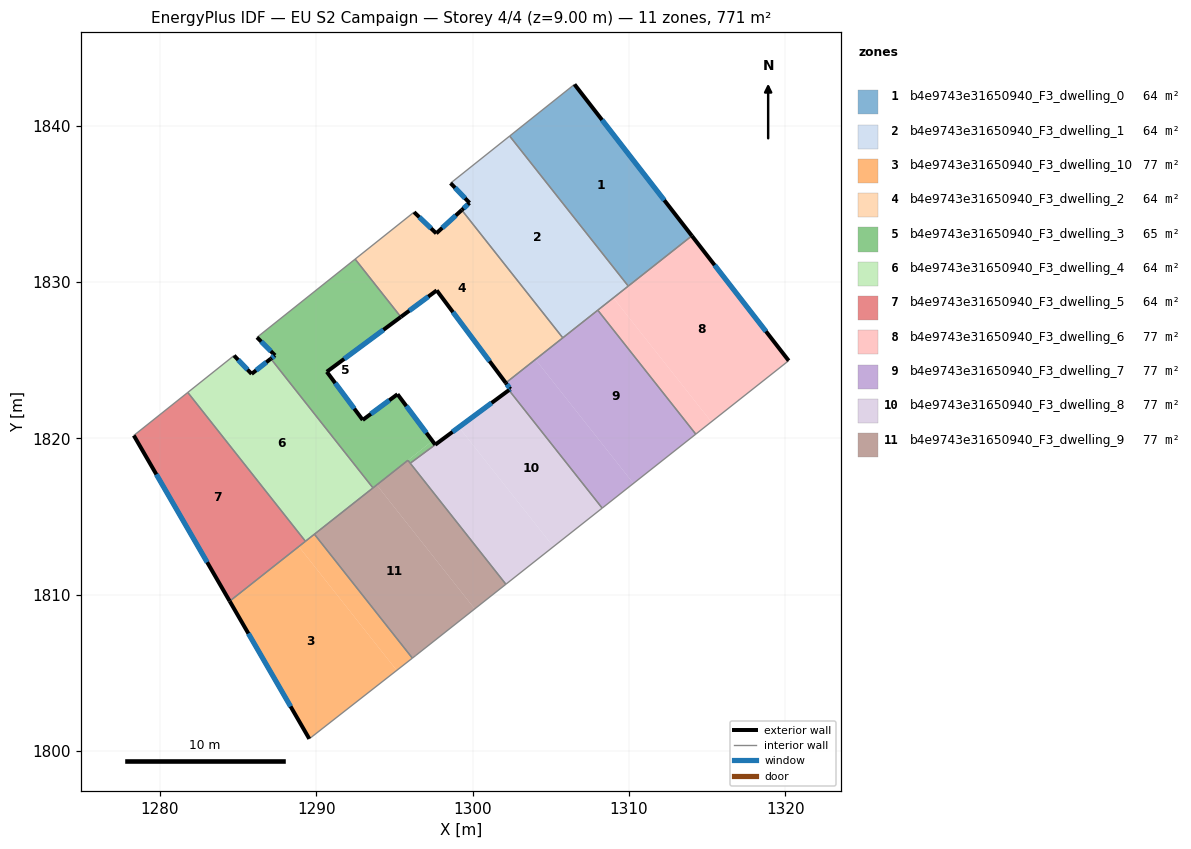
=== STOREY PLAN SPEC (per zone: floor XY polygon, exterior-wall plan segments, windows/doors) ===
zone 1: b4e9743e31650940_F3_dwelling_0  (64.2 m²)
  floor: (1306.52, 1842.64) (1314.03, 1832.96) (1309.96, 1829.74) (1302.37, 1839.34)
  exterior wall: (1314.03, 1832.96) – (1306.52, 1842.64)  [12.3 m]
    window: (1312.27, 1835.23) – (1308.28, 1840.37)  [10.3 m²]
  interior walls: 3
zone 2: b4e9743e31650940_F3_dwelling_1  (64.2 m²)
  floor: (1302.37, 1839.34) (1309.96, 1829.74) (1305.77, 1826.43) (1299.31, 1834.61) (1299.81, 1835.06) (1298.59, 1836.33)
  exterior wall: (1299.81, 1835.06) – (1299.31, 1834.61)  [0.7 m]
    window: (1299.69, 1834.95) – (1299.43, 1834.71)  [0.6 m²]
  exterior wall: (1298.59, 1836.33) – (1299.81, 1835.06)  [1.8 m]
    window: (1298.88, 1836.03) – (1299.52, 1835.36)  [1.5 m²]
  interior walls: 5
zone 3: b4e9743e31650940_F3_dwelling_10  (77.1 m²)
  floor: (1288.89, 1813.08) (1295.15, 1805.16) (1289.56, 1800.78) (1284.46, 1809.58)
  floor: (1289.88, 1813.87) (1296.15, 1805.94) (1295.15, 1805.16) (1288.89, 1813.08)
  exterior wall: (1284.46, 1809.58) – (1289.56, 1800.78)  [10.2 m]
    window: (1285.66, 1807.52) – (1288.36, 1802.85)  [8.6 m²]
  interior walls: 4
zone 4: b4e9743e31650940_F3_dwelling_2  (64.2 m²)
  floor: (1299.31, 1834.61) (1305.77, 1826.43) (1302.13, 1823.55) (1297.71, 1829.46) (1295.41, 1827.77) (1292.49, 1831.47) (1296.26, 1834.47) (1297.68, 1833.11)
  exterior wall: (1297.71, 1829.46) – (1302.13, 1823.55)  [7.4 m]
    window: (1298.75, 1828.08) – (1301.09, 1824.94)  [6.2 m²]
  exterior wall: (1295.41, 1827.77) – (1297.71, 1829.46)  [2.9 m]
    window: (1295.95, 1828.16) – (1297.17, 1829.07)  [2.4 m²]
  exterior wall: (1297.68, 1833.11) – (1296.26, 1834.47)  [2.0 m]
    window: (1297.35, 1833.43) – (1296.59, 1834.15)  [1.7 m²]
  exterior wall: (1299.31, 1834.61) – (1297.68, 1833.11)  [2.2 m]
    window: (1298.93, 1834.26) – (1298.06, 1833.46)  [1.9 m²]
  interior walls: 4
zone 5: b4e9743e31650940_F3_dwelling_3  (64.8 m²)
  floor: (1295.41, 1827.77) (1290.68, 1824.26) (1292.97, 1821.18) (1295.20, 1822.82) (1297.43, 1819.83) (1293.63, 1816.83) (1287.09, 1825.09) (1287.36, 1825.31) (1286.21, 1826.46) (1292.49, 1831.47)
  floor: (1297.43, 1819.83) (1297.61, 1819.59) (1296.01, 1818.41) (1295.86, 1818.60)
  exterior wall: (1287.36, 1825.31) – (1287.09, 1825.09)  [0.3 m]
    window: (1287.30, 1825.26) – (1287.16, 1825.15)  [0.3 m²]
  exterior wall: (1286.21, 1826.46) – (1287.36, 1825.31)  [1.6 m]
    window: (1286.48, 1826.19) – (1287.09, 1825.58)  [1.4 m²]
  exterior wall: (1290.68, 1824.26) – (1295.41, 1827.77)  [5.9 m]
    window: (1291.79, 1825.08) – (1294.30, 1826.94)  [5.0 m²]
  exterior wall: (1292.97, 1821.18) – (1290.68, 1824.26)  [3.8 m]
    window: (1292.43, 1821.90) – (1291.22, 1823.53)  [3.2 m²]
  exterior wall: (1295.20, 1822.82) – (1292.97, 1821.18)  [2.8 m]
    window: (1294.68, 1822.44) – (1293.50, 1821.56)  [2.3 m²]
  exterior wall: (1297.61, 1819.59) – (1295.20, 1822.82)  [4.0 m]
    window: (1297.05, 1820.35) – (1295.77, 1822.06)  [3.4 m²]
  interior walls: 6
zone 6: b4e9743e31650940_F3_dwelling_4  (64.2 m²)
  floor: (1287.09, 1825.09) (1293.63, 1816.83) (1289.31, 1813.41) (1281.78, 1822.94) (1284.74, 1825.30) (1285.86, 1824.12)
  exterior wall: (1285.86, 1824.12) – (1284.74, 1825.30)  [1.6 m]
    window: (1285.60, 1824.40) – (1285.01, 1825.02)  [1.4 m²]
  exterior wall: (1287.09, 1825.09) – (1285.86, 1824.12)  [1.6 m]
    window: (1286.81, 1824.87) – (1286.15, 1824.35)  [1.3 m²]
  interior walls: 5
zone 7: b4e9743e31650940_F3_dwelling_5  (64.2 m²)
  floor: (1281.78, 1822.94) (1289.31, 1813.41) (1284.46, 1809.58) (1278.33, 1820.18)
  exterior wall: (1278.33, 1820.18) – (1284.46, 1809.58)  [12.2 m]
    window: (1279.77, 1817.69) – (1283.02, 1812.07)  [10.3 m²]
  interior walls: 3
zone 8: b4e9743e31650940_F3_dwelling_6  (77.1 m²)
  floor: (1314.03, 1832.96) (1320.22, 1824.97) (1315.28, 1821.06) (1309.01, 1828.99)
  floor: (1309.01, 1828.99) (1315.28, 1821.06) (1314.28, 1820.27) (1308.01, 1828.20)
  exterior wall: (1320.22, 1824.97) – (1314.03, 1832.96)  [10.1 m]
    window: (1318.77, 1826.84) – (1315.49, 1831.08)  [8.5 m²]
  interior walls: 4
zone 9: b4e9743e31650940_F3_dwelling_7  (77.1 m²)
  floor: (1304.02, 1825.05) (1310.29, 1817.12) (1308.29, 1815.54) (1302.33, 1823.08) (1302.42, 1823.15) (1302.13, 1823.55)
  floor: (1308.01, 1828.20) (1314.28, 1820.27) (1310.29, 1817.12) (1304.02, 1825.05) (1302.13, 1823.55)
  exterior wall: (1302.13, 1823.55) – (1302.42, 1823.15)  [0.5 m]
    window: (1302.19, 1823.45) – (1302.35, 1823.25)  [0.4 m²]
  exterior wall: (1302.42, 1823.15) – (1302.33, 1823.08)  [0.1 m]
    window: (1302.40, 1823.14) – (1302.35, 1823.10)  [0.1 m²]
  interior walls: 5
zone 10: b4e9743e31650940_F3_dwelling_8  (76.5 m²)
  floor: (1302.33, 1823.08) (1308.29, 1815.54) (1305.17, 1813.07) (1299.13, 1820.71)
  floor: (1299.13, 1820.71) (1305.17, 1813.07) (1302.13, 1810.67) (1296.01, 1818.41)
  exterior wall: (1302.33, 1823.08) – (1297.61, 1819.59)  [5.9 m]
    window: (1301.22, 1822.27) – (1298.72, 1820.41)  [4.9 m²]
  interior walls: 4
zone 11: b4e9743e31650940_F3_dwelling_9  (77.1 m²)
  floor: (1295.86, 1818.60) (1302.13, 1810.67) (1300.14, 1809.09) (1293.87, 1817.02)
  floor: (1302.13, 1810.67) (1296.37, 1806.11) (1296.15, 1805.94) (1289.88, 1813.87) (1293.87, 1817.02) (1300.14, 1809.09)
  interior walls: 7

=== DERIVED (storey summary) ===
Building: EU S2 Campaign
Storey: 4 of 4  (floor level z = 9.00 m)
Storey gross floor area: 770.8 m²
Zones on this storey: 11
  - b4e9743e31650940_F3_dwelling_0: floor 64.2 m²; exterior wall 12.3 m (36.8 m²); 1 window(s) 10.3 m²; WWR 28.1%
  - b4e9743e31650940_F3_dwelling_1: floor 64.2 m²; exterior wall 2.4 m (7.3 m²); 2 window(s) 2.0 m²; WWR 28.1%
  - b4e9743e31650940_F3_dwelling_10: floor 77.1 m²; exterior wall 10.2 m (30.5 m²); 1 window(s) 8.6 m²; WWR 28.1%
  - b4e9743e31650940_F3_dwelling_2: floor 64.2 m²; exterior wall 14.4 m (43.3 m²); 4 window(s) 12.2 m²; WWR 28.1%
  - b4e9743e31650940_F3_dwelling_3: floor 64.8 m²; exterior wall 18.5 m (55.5 m²); 6 window(s) 15.6 m²; WWR 28.1%
  - b4e9743e31650940_F3_dwelling_4: floor 64.2 m²; exterior wall 3.2 m (9.6 m²); 2 window(s) 2.7 m²; WWR 28.1%
  - b4e9743e31650940_F3_dwelling_5: floor 64.2 m²; exterior wall 12.2 m (36.7 m²); 1 window(s) 10.3 m²; WWR 28.1%
  - b4e9743e31650940_F3_dwelling_6: floor 77.1 m²; exterior wall 10.1 m (30.3 m²); 1 window(s) 8.5 m²; WWR 28.1%
  - b4e9743e31650940_F3_dwelling_7: floor 77.1 m²; exterior wall 0.6 m (1.8 m²); 2 window(s) 0.5 m²; WWR 28.1%
  - b4e9743e31650940_F3_dwelling_8: floor 76.5 m²; exterior wall 5.9 m (17.6 m²); 1 window(s) 4.9 m²; WWR 28.1%
  - b4e9743e31650940_F3_dwelling_9: floor 77.1 m²
Zone adjacency (shared interzone walls):
  - b4e9743e31650940_F3_dwelling_0 ↔ b4e9743e31650940_F3_dwelling_1
  - b4e9743e31650940_F3_dwelling_0 ↔ b4e9743e31650940_F3_dwelling_6
  - b4e9743e31650940_F3_dwelling_1 ↔ b4e9743e31650940_F3_dwelling_2
  - b4e9743e31650940_F3_dwelling_1 ↔ b4e9743e31650940_F3_dwelling_6
  - b4e9743e31650940_F3_dwelling_1 ↔ b4e9743e31650940_F3_dwelling_7
  - b4e9743e31650940_F3_dwelling_10 ↔ b4e9743e31650940_F3_dwelling_4
  - b4e9743e31650940_F3_dwelling_10 ↔ b4e9743e31650940_F3_dwelling_5
  - b4e9743e31650940_F3_dwelling_10 ↔ b4e9743e31650940_F3_dwelling_9
  - b4e9743e31650940_F3_dwelling_2 ↔ b4e9743e31650940_F3_dwelling_3
  - b4e9743e31650940_F3_dwelling_2 ↔ b4e9743e31650940_F3_dwelling_7
  - b4e9743e31650940_F3_dwelling_3 ↔ b4e9743e31650940_F3_dwelling_4
  - b4e9743e31650940_F3_dwelling_3 ↔ b4e9743e31650940_F3_dwelling_8
  - b4e9743e31650940_F3_dwelling_3 ↔ b4e9743e31650940_F3_dwelling_9
  - b4e9743e31650940_F3_dwelling_4 ↔ b4e9743e31650940_F3_dwelling_5
  - b4e9743e31650940_F3_dwelling_4 ↔ b4e9743e31650940_F3_dwelling_9
  - b4e9743e31650940_F3_dwelling_6 ↔ b4e9743e31650940_F3_dwelling_7
  - b4e9743e31650940_F3_dwelling_7 ↔ b4e9743e31650940_F3_dwelling_8
  - b4e9743e31650940_F3_dwelling_8 ↔ b4e9743e31650940_F3_dwelling_9